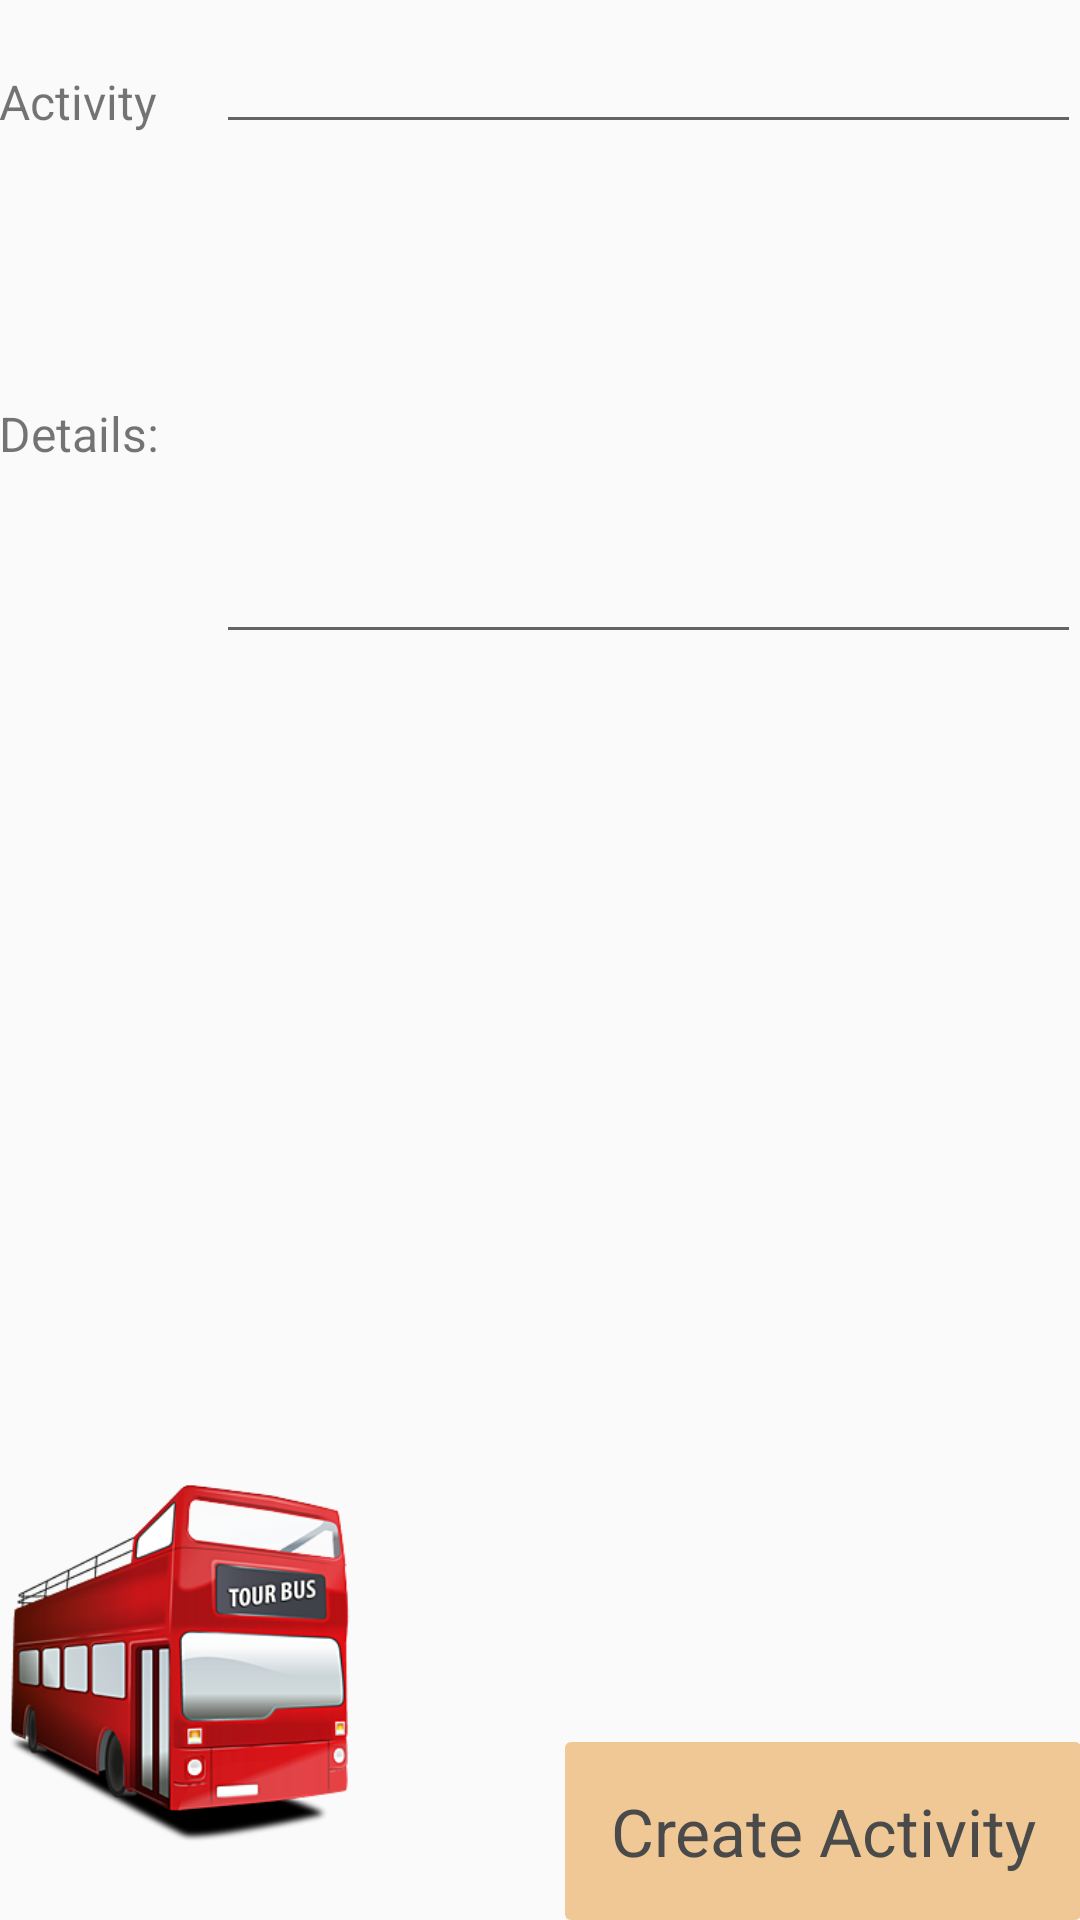

Layout XML and referenced resources for this Android screen:
<!-- AndroidManifest.xml: application theme AppTheme -->
<!-- res/layout/activity_create_activity.xml -->
<RelativeLayout xmlns:android="http://schemas.android.com/apk/res/android"
    xmlns:tools="http://schemas.android.com/tools" android:layout_width="match_parent"
    android:layout_height="match_parent" android:paddingLeft="@dimen/activity_horizontal_margin"
    android:paddingRight="@dimen/activity_horizontal_margin"
    android:paddingTop="@dimen/activity_vertical_margin"
    android:paddingBottom="@dimen/activity_vertical_margin"
    android:focusable="true"
    android:focusableInTouchMode="true"
    tools:context="com.bitewolf.tripsie.CreateTripActivity">

    <LinearLayout
        android:layout_alignParentBottom="true"
        android:id="@+id/buttons"
        android:layout_weight="1"
        android:gravity="bottom"
        android:layout_gravity="right"
        android:layout_alignParentRight="true"
        android:layout_width="wrap_content"
        android:layout_height="wrap_content">

        <Button
            android:id="@+id/CreateActivityCreate"
            android:layout_marginLeft="10.0dp"
            android:text="Create Activity"
            android:layout_width="wrap_content"
            android:layout_height="wrap_content" />

    </LinearLayout>


    <LinearLayout
        android:orientation="vertical"
        android:layout_width="match_parent"
        android:layout_height="wrap_content">

        <TableLayout
            android:layout_width="match_parent"
            android:layout_height="wrap_content">

            <TableRow android:layout_marginTop="20.0dp"
                android:layout_width="wrap_content"
                android:layout_height="wrap_content">
                <TextView
                    android:layout_column="1"
                    android:text="Activity" />
                <EditText
                    android:id="@+id/CreateTripDestination"
                    android:layout_marginLeft="15.0dp"
                    android:layout_weight="1"
                    android:padding="3dip" />
            </TableRow>

            <TableRow android:layout_marginTop="20.0dp">
                <TextView
                    android:layout_gravity="top"
                    android:layout_column="1"
                    android:text="Details: " />
                <EditText
                    android:id="@+id/CreateTripDescription"
                    android:layout_height="150.0dp"
                    android:layout_marginLeft="15.0dp"
                    android:layout_weight="1"/>
            </TableRow>
        </TableLayout>
    </LinearLayout>

    <ImageView

        android:layout_alignParentBottom="true"
        android:src="@drawable/tour_bus"
        android:layout_width="120.0dp"
        android:layout_height="wrap_content" />
</RelativeLayout>
<!-- resources referenced by this layout -->
<resources>
  <!-- drawable tour_bus: png bitmap (drawable-hdpi, 61624 bytes) -->
  <style name="AppTheme" parent="Theme.AppCompat.Light.DarkActionBar">
          <item name="android:actionBarStyle">@style/MyActionBar</item>
          <item name="actionBarStyle" tools:ignore="NewApi">@style/MyActionBar</item>
          <item name="android:textSize">16.0dp</item>
          <item name="android:buttonStyle">@style/MyButton</item>
      </style>
  <style name="MyActionBar" parent="@style/Widget.AppCompat.ActionBar">&gt;
          <item name="android:background" tools:ignore="NewApi">@color/AppColor</item>
  
          <item name="background">@color/AppColor</item>
  
          <item name="android:textColor">@color/White</item>
  
          <item name="android:actionMenuTextColor">@color/White</item>
  
          <item name="android:titleTextStyle">@style/MyActionBarTitleText</item>
  
      </style>
  <style name="MyButton">
          <item name="android:padding">15.0dp</item>
          <item name="android:gravity">center</item>
          <item name="android:textColor">#4A4A4A</item>
          <item name="android:textSize">22.0dp</item>
          <item name="android:background">@drawable/styled_button</item>
      </style>
  <color name="AppColor">#1B8AEB</color>
  <color name="White">#FFFFFF</color>
  <style name="MyActionBarTitleText" parent="@style/TextAppearance.AppCompat.Widget.ActionBar.Title">
          <item name="android:textColor">@color/White</item>
  
      </style>
  <!-- drawable styled_button (drawable) -->
  <?xml version="1.0" encoding="UTF-8"?>
  <shape xmlns:android="http://schemas.android.com/apk/res/android"
      android:shape="rectangle">
  
  
      <solid android:color="#efc895"/>
      <padding>20.0dp</padding>
      <corners android:radius="2dp"/>
  </shape>
</resources>
